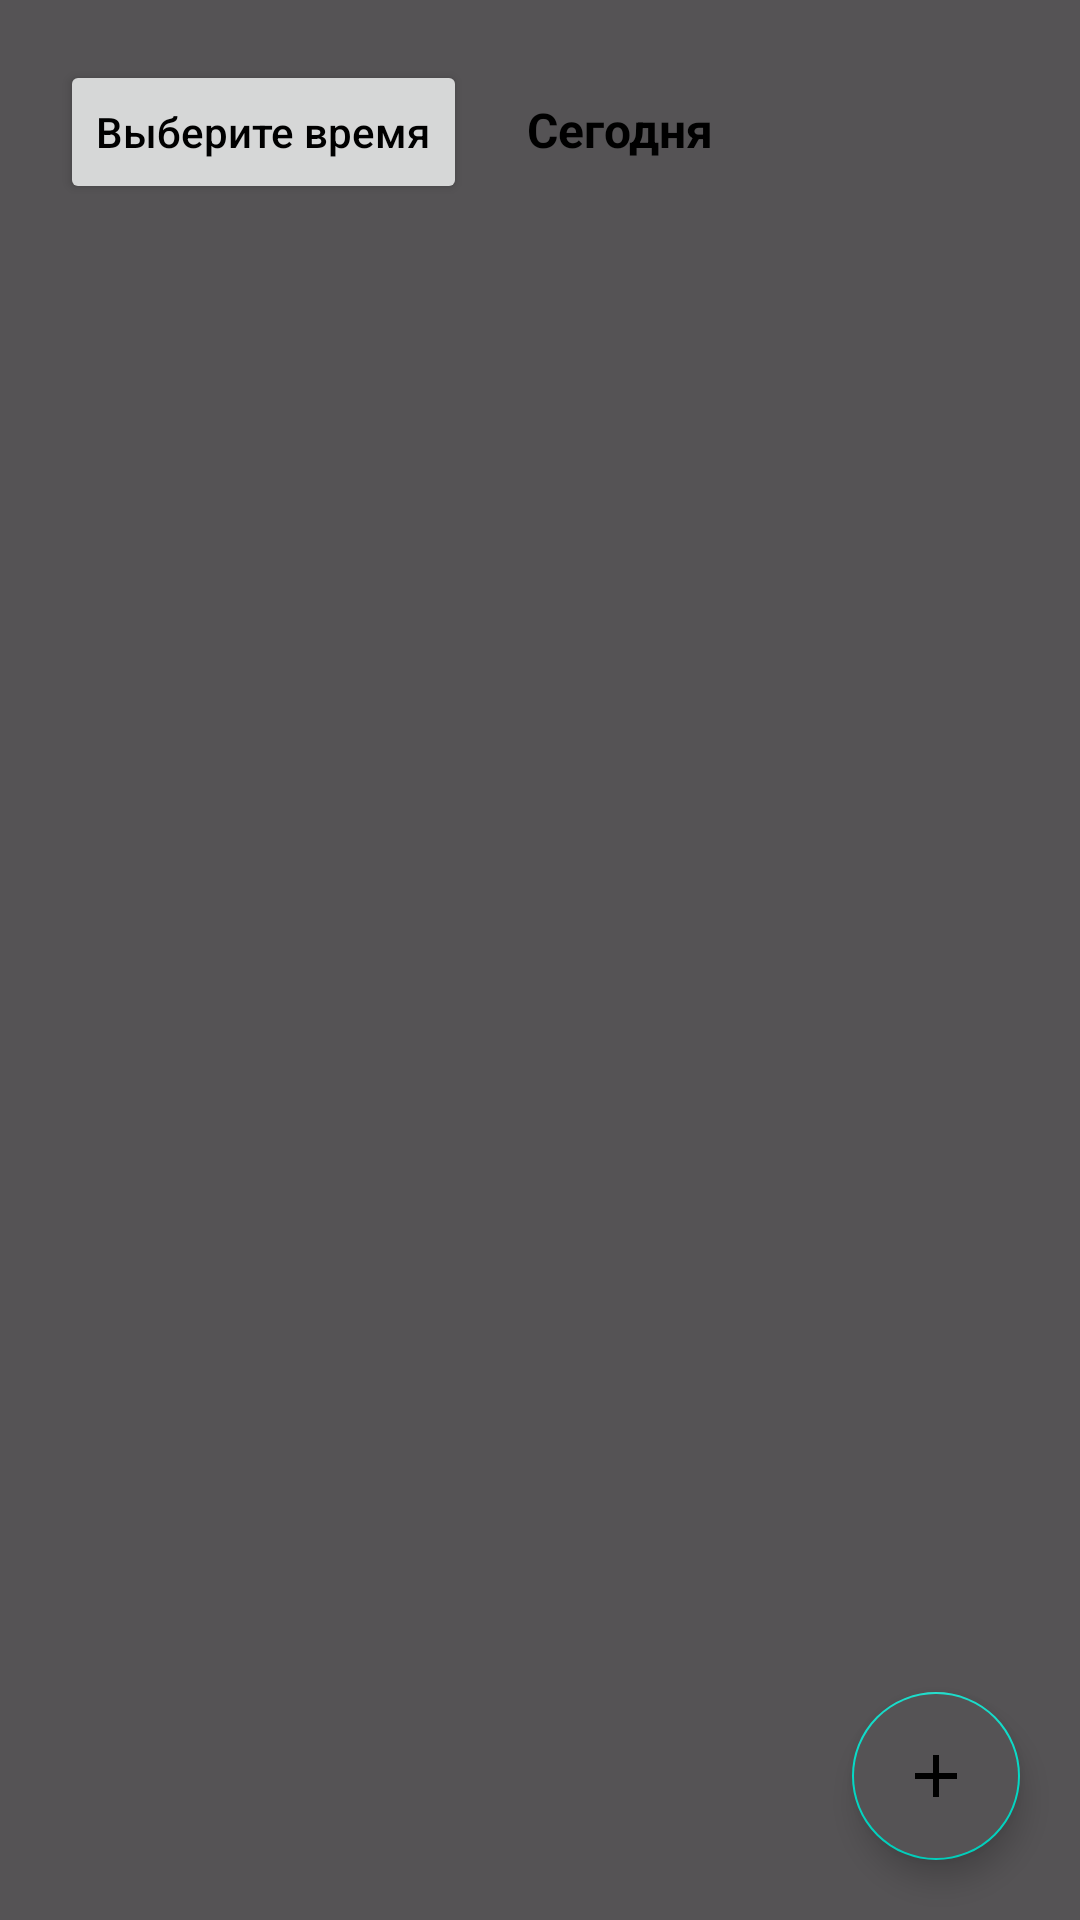

Produce the Android XML layout that renders to this screen, including the resource entries it uses.
<!-- AndroidManifest.xml: application theme Theme.DiplomApplication -->
<!-- res/layout/fragment_home.xml -->
<?xml version="1.0" encoding="utf-8"?>
<RelativeLayout xmlns:android="http://schemas.android.com/apk/res/android"
    xmlns:app="http://schemas.android.com/apk/res-auto"
    xmlns:tools="http://schemas.android.com/tools"
    android:layout_width="match_parent"
    android:layout_height="match_parent"
    android:background="?attr/colorPrimary"
    tools:context=".ui.ToDoIstUI.HomeFragment">


    <LinearLayout
        android:id="@+id/nameIndicatorTask"
        android:layout_width="wrap_content"
        android:layout_height="wrap_content"
        android:padding="20sp">

        <Button
            android:id="@+id/dateChoosen"
            android:layout_width="wrap_content"
            android:layout_height="wrap_content"
            android:text="Выберите время"
            android:textAllCaps="false"
            android:textColor="?attr/colorOnSecondary" />

        <TextView
            android:id="@+id/nowDateTask"
            android:layout_width="wrap_content"
            android:layout_height="wrap_content"
            android:layout_marginStart="20sp"
            android:text="Сегодня"
            android:textColor="?attr/colorOnSecondary"
            android:textStyle="bold"
            android:textSize="16sp" />

    </LinearLayout>


    <androidx.recyclerview.widget.RecyclerView
        android:id="@+id/recycleTask"
        android:layout_width="match_parent"
        android:layout_height="wrap_content"
        android:layout_below="@+id/nameIndicatorTask" />


    <com.google.android.material.floatingactionbutton.FloatingActionButton
        android:id="@+id/addTask"
        android:layout_width="wrap_content"
        android:layout_height="wrap_content"
        android:layout_alignParentEnd="true"
        android:layout_alignParentBottom="true"
        android:layout_marginStart="20sp"
        android:layout_marginTop="20sp"
        android:layout_marginEnd="20sp"
        android:layout_marginBottom="20sp"
        android:backgroundTint="?attr/colorPrimary"
        android:src="@drawable/ic_baseline_add_24" />



</RelativeLayout>
<!-- resources referenced by this layout -->
<resources>
  <!-- drawable ic_baseline_add_24 (drawable) -->
  <vector android:height="24dp" android:tint="#252425"
      android:viewportHeight="24" android:viewportWidth="24"
      android:width="24dp" xmlns:android="http://schemas.android.com/apk/res/android">
      <path android:fillColor="@android:color/white" android:pathData="M19,13h-6v6h-2v-6H5v-2h6V5h2v6h6v2z"/>
  </vector>
  <style name="Theme.DiplomApplication" parent="Theme.MaterialComponents.DayNight">
          
          <item name="colorPrimary">@color/inputApp</item>
          <item name="colorPrimaryVariant">#B8B6B8</item>
          <item name="colorOnPrimary">@color/bg_color</item>
          
          <item name="colorOnSecondary">@color/black</item>
          
          <item name="android:statusBarColor" tools:targetApi="l">?attr/colorPrimaryVariant</item>
          
      </style>
  <color name="inputApp">#555355</color>
  <color name="bg_color">#252425</color>
  <color name="black">#FF000000</color>
</resources>
